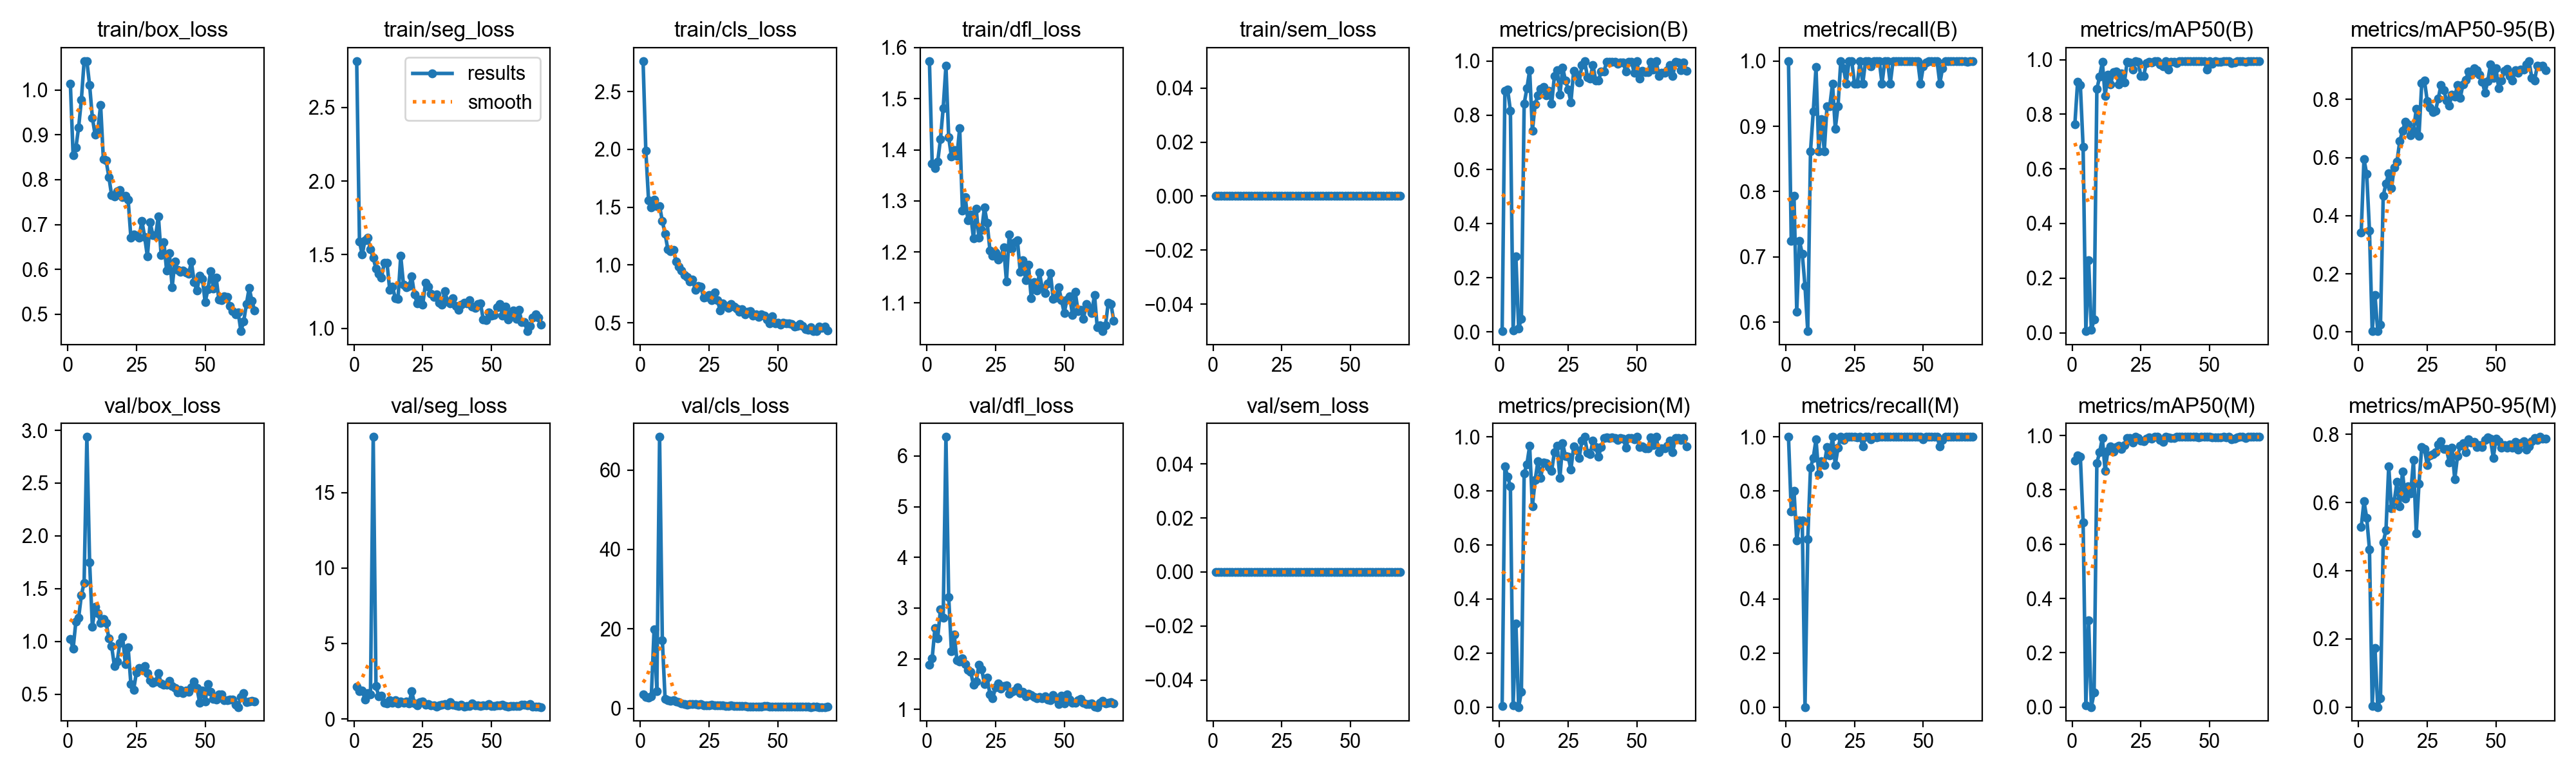

Data behind this chart, as committed beside it:
epoch, time, train/box_loss, train/seg_loss, train/cls_loss, train/dfl_loss, train/sem_loss, metrics/precision(B), metrics/recall(B), metrics/mAP50(B), metrics/mAP50-95(B), metrics/precision(M), metrics/recall(M), metrics/mAP50(M), metrics/mAP50-95(M), val/box_loss, val/seg_loss, val/cls_loss, val/dfl_loss, val/sem_loss, lr/pg0, lr/pg1, lr/pg2
1, 98.77, 1.014, 2.816, 2.764, 1.574, 0, 0.00333, 1, 0.7633, 0.3428, 0.00333, 1, 0.9078, 0.5277, 1.025, 2.131, 3.459, 1.884, 0, 0.0004, 0.0004, 0.0004
2, 179, 0.8544, 1.59, 1.989, 1.373, 0, 0.8907, 0.7241, 0.919, 0.5945, 0.8907, 0.7241, 0.9272, 0.6034, 0.9315, 1.872, 2.952, 2.008, 0, 0.0008119, 0.0008119, 0.0008119
3, 269.7, 0.8712, 1.5, 1.558, 1.364, 0, 0.8949, 0.7931, 0.9062, 0.5432, 0.8531, 0.8013, 0.9229, 0.5555, 1.188, 1.902, 2.733, 2.606, 0, 0.001215, 0.001215, 0.001215
4, 354.3, 0.9162, 1.6, 1.498, 1.377, 0, 0.8171, 0.6162, 0.6802, 0.3496, 0.8171, 0.6162, 0.6802, 0.4627, 1.225, 1.302, 3.003, 2.408, 0, 0.001611, 0.001611, 0.001611
5, 433.1, 0.9781, 1.614, 1.568, 1.42, 0, 0.00513, 0.7241, 0.00574, 0.00303, 0.00506, 0.6897, 0.00601, 0.00334, 1.438, 1.705, 19.9, 2.972, 0, 0.001921, 0.001921, 0.001921
6, 511.9, 1.064, 1.536, 1.51, 1.482, 0, 0.2783, 0.7049, 0.2651, 0.1276, 0.3101, 0.6897, 0.3186, 0.1734, 1.556, 1.636, 4.419, 2.805, 0, 0.001901, 0.001901, 0.001901
7, 581.5, 1.064, 1.478, 1.512, 1.564, 0, 0.01388, 0.6552, 0.01161, 0.00296, 0, 0, 0, 0, 2.937, 18.68, 68.3, 6.375, 0, 0.001881, 0.001881, 0.001881
8, 651.9, 1.011, 1.406, 1.379, 1.425, 0, 0.04984, 0.5862, 0.04752, 0.02523, 0.05592, 0.6207, 0.05402, 0.02514, 1.75, 2.191, 17.21, 3.217, 0, 0.001861, 0.001861, 0.001861
9, 720.8, 0.9382, 1.37, 1.269, 1.386, 0, 0.8428, 0.8621, 0.8921, 0.469, 0.8651, 0.8852, 0.8993, 0.4833, 1.137, 1.527, 2.465, 2.149, 0, 0.001842, 0.001842, 0.001842
10, 789.6, 0.9, 1.345, 1.135, 1.399, 0, 0.8991, 0.9224, 0.9384, 0.5103, 0.8991, 0.9224, 0.9384, 0.5191, 1.332, 1.539, 2.009, 2.478, 0, 0.001822, 0.001822, 0.001822
11, 859.7, 0.9114, 1.445, 1.119, 1.388, 0, 0.9664, 0.9906, 0.9917, 0.547, 0.9664, 0.9906, 0.9917, 0.7067, 1.269, 1.074, 1.884, 1.971, 0, 0.001802, 0.001802, 0.001802
12, 931, 0.9664, 1.447, 1.129, 1.443, 0, 0.743, 0.8621, 0.8676, 0.4945, 0.743, 0.8621, 0.8702, 0.5826, 1.176, 1.05, 2.064, 1.947, 0, 0.001782, 0.001782, 0.001782
13, 1001, 0.8457, 1.26, 1.031, 1.281, 0, 0.8408, 0.9108, 0.9447, 0.5668, 0.8408, 0.9108, 0.9447, 0.6042, 1.214, 1.247, 1.784, 2.01, 0, 0.001762, 0.001762, 0.001762
14, 1070, 0.8423, 1.283, 0.9864, 1.308, 0, 0.8744, 0.8621, 0.9085, 0.5863, 0.9102, 0.8965, 0.9596, 0.6607, 1.178, 1.077, 1.51, 1.888, 0, 0.001743, 0.001743, 0.001743
15, 1139, 0.806, 1.205, 0.9537, 1.262, 0, 0.8971, 0.931, 0.9553, 0.6559, 0.8479, 0.9614, 0.9415, 0.5897, 1.028, 1.241, 1.293, 1.775, 0, 0.001723, 0.001723, 0.001723
16, 1209, 0.7651, 1.2, 0.9131, 1.274, 0, 0.9053, 0.931, 0.9568, 0.6915, 0.9053, 0.931, 0.9568, 0.6908, 0.9555, 1.044, 1.152, 1.741, 0, 0.001703, 0.001703, 0.001703
17, 1278, 0.7627, 1.491, 0.8937, 1.227, 0, 0.8725, 0.9655, 0.9091, 0.7231, 0.904, 1, 0.9619, 0.6122, 0.7701, 1.175, 1.016, 1.485, 0, 0.001683, 0.001683, 0.001683
18, 1347, 0.7741, 1.298, 0.8545, 1.284, 0, 0.8896, 0.8965, 0.9502, 0.7147, 0.8896, 0.8965, 0.9502, 0.6474, 0.8086, 1.08, 1.101, 1.554, 0, 0.001663, 0.001663, 0.001663
19, 1415, 0.7771, 1.279, 0.8738, 1.227, 0, 0.8436, 0.931, 0.9159, 0.6773, 0.8743, 0.9592, 0.9656, 0.6266, 0.9865, 1.156, 1.1, 1.879, 0, 0.001644, 0.001644, 0.001644
20, 1485, 0.7607, 1.286, 0.7822, 1.244, 0, 0.9443, 1, 0.9917, 0.6916, 0.9443, 1, 0.9917, 0.7241, 1.04, 1.036, 1.052, 1.793, 0, 0.001624, 0.001624, 0.001624
21, 1553, 0.7647, 1.351, 0.8206, 1.287, 0, 0.9663, 0.9893, 0.9907, 0.7664, 0.9663, 0.9893, 0.9907, 0.5101, 0.785, 1.833, 0.971, 1.498, 0, 0.001604, 0.001604, 0.001604
22, 1623, 0.7553, 1.228, 0.813, 1.257, 0, 0.875, 0.9651, 0.9644, 0.6753, 0.8475, 1, 0.9755, 0.6557, 0.9434, 1.04, 1.065, 1.632, 0, 0.001584, 0.001584, 0.001584
23, 1692, 0.671, 1.17, 0.7172, 1.203, 0, 0.9763, 1, 0.995, 0.8556, 0.9763, 1, 0.995, 0.7629, 0.5949, 0.9339, 0.7402, 1.293, 0, 0.001564, 0.001564, 0.001564
24, 1761, 0.678, 1.196, 0.7244, 1.192, 0, 0.9285, 1, 0.9911, 0.8639, 0.9285, 1, 0.9911, 0.7565, 0.5434, 1.137, 0.6966, 1.217, 0, 0.001545, 0.001545, 0.001545
25, 1831, 0.6745, 1.16, 0.7389, 1.199, 0, 0.8953, 0.9655, 0.9413, 0.7947, 0.9276, 1, 0.9813, 0.7097, 0.7046, 1.149, 0.81, 1.431, 0, 0.001525, 0.001525, 0.001525
26, 1900, 0.6713, 1.308, 0.6937, 1.185, 0, 0.8482, 0.9655, 0.94, 0.771, 0.8785, 0.9975, 0.9781, 0.7389, 0.7476, 0.9684, 0.8626, 1.508, 0, 0.001505, 0.001505, 0.001505
27, 1968, 0.7085, 1.281, 0.7631, 1.19, 0, 0.9644, 1, 0.9883, 0.7568, 0.9644, 1, 0.9883, 0.7417, 0.7343, 0.9801, 0.8538, 1.406, 0, 0.001485, 0.001485, 0.001485
28, 2038, 0.6726, 1.235, 0.6964, 1.209, 0, 0.9498, 0.9655, 0.9931, 0.7601, 0.9498, 0.9655, 0.9931, 0.7472, 0.7676, 0.9315, 0.8043, 1.467, 0, 0.001465, 0.001465, 0.001465
29, 2107, 0.6288, 1.214, 0.6081, 1.142, 0, 0.9218, 1, 0.9897, 0.8024, 0.9218, 1, 0.9897, 0.7702, 0.7011, 0.9065, 0.7368, 1.479, 0, 0.001446, 0.001446, 0.001446
30, 2176, 0.7052, 1.231, 0.6669, 1.234, 0, 0.9855, 1, 0.995, 0.8494, 0.9855, 1, 0.995, 0.7805, 0.6358, 0.8459, 0.7031, 1.314, 0, 0.001426, 0.001426, 0.001426
31, 2247, 0.6759, 1.175, 0.648, 1.206, 0, 1, 0.9922, 0.995, 0.8324, 1, 0.9922, 0.995, 0.7572, 0.606, 0.9232, 0.6139, 1.347, 0, 0.001406, 0.001406, 0.001406
32, 2320, 0.6756, 1.162, 0.63, 1.219, 0, 0.9412, 1, 0.9837, 0.7964, 0.9412, 1, 0.9837, 0.7571, 0.6238, 0.9405, 0.6673, 1.369, 0, 0.001386, 0.001386, 0.001386
33, 2389, 0.7187, 1.254, 0.6646, 1.222, 0, 0.9354, 0.9994, 0.9765, 0.7793, 0.9354, 0.9994, 0.9765, 0.7184, 0.6993, 0.9865, 0.7064, 1.442, 0, 0.001366, 0.001366, 0.001366
34, 2460, 0.6316, 1.184, 0.6402, 1.161, 0, 0.9865, 1, 0.995, 0.8165, 0.9865, 1, 0.995, 0.7605, 0.6041, 0.9, 0.6248, 1.317, 0, 0.001347, 0.001347, 0.001347
35, 2529, 0.6607, 1.17, 0.6207, 1.184, 0, 0.9288, 0.9655, 0.965, 0.8089, 0.9628, 1, 0.994, 0.668, 0.589, 1.106, 0.6409, 1.347, 0, 0.001327, 0.001327, 0.001327
36, 2599, 0.5972, 1.205, 0.5928, 1.144, 0, 0.9278, 1, 0.9911, 0.8485, 0.9278, 1, 0.9911, 0.7363, 0.5896, 0.971, 0.5878, 1.256, 0, 0.001307, 0.001307, 0.001307
37, 2668, 0.6363, 1.154, 0.6162, 1.175, 0, 0.9621, 1, 0.9917, 0.8042, 0.9621, 1, 0.9917, 0.7657, 0.627, 0.896, 0.6733, 1.308, 0, 0.001287, 0.001287, 0.001287
38, 2738, 0.5605, 1.124, 0.572, 1.109, 0, 0.9608, 0.9655, 0.9879, 0.8519, 0.9951, 1, 0.995, 0.7745, 0.5772, 0.8766, 0.5416, 1.29, 0, 0.001267, 0.001267, 0.001267
39, 2806, 0.6181, 1.158, 0.5929, 1.141, 0, 0.9978, 1, 0.995, 0.8677, 0.9978, 1, 0.995, 0.7478, 0.5607, 0.9413, 0.5199, 1.241, 0, 0.001248, 0.001248, 0.001248
40, 2875, 0.5983, 1.171, 0.6, 1.124, 0, 0.9962, 1, 0.995, 0.8959, 0.9962, 1, 0.995, 0.7855, 0.5205, 0.8402, 0.4895, 1.221, 0, 0.001228, 0.001228, 0.001228
41, 2943, 0.5943, 1.171, 0.56, 1.16, 0, 0.9973, 1, 0.995, 0.885, 0.9973, 1, 0.995, 0.7759, 0.5397, 0.8755, 0.4921, 1.241, 0, 0.001208, 0.001208, 0.001208
42, 3013, 0.5979, 1.191, 0.5754, 1.129, 0, 0.9971, 1, 0.995, 0.9067, 0.9971, 1, 0.995, 0.7771, 0.5119, 0.8797, 0.4749, 1.221, 0, 0.001188, 0.001188, 0.001188
43, 3082, 0.5925, 1.149, 0.5504, 1.119, 0, 0.9895, 1, 0.995, 0.9011, 0.9895, 1, 0.995, 0.7621, 0.5354, 1.035, 0.4796, 1.258, 0, 0.001168, 0.001168, 0.001168
44, 3151, 0.5899, 1.139, 0.5725, 1.138, 0, 0.9951, 1, 0.995, 0.885, 0.9951, 1, 0.995, 0.768, 0.5259, 0.9045, 0.4609, 1.2, 0, 0.001149, 0.001149, 0.001149
45, 3220, 0.6172, 1.167, 0.5611, 1.158, 0, 0.9945, 1, 0.995, 0.8612, 0.9945, 1, 0.995, 0.7624, 0.5635, 0.9196, 0.552, 1.18, 0, 0.001129, 0.001129, 0.001129
46, 3289, 0.5719, 1.169, 0.5288, 1.108, 0, 0.9604, 1, 0.994, 0.8226, 0.9604, 1, 0.994, 0.7837, 0.6221, 0.8699, 0.5838, 1.281, 0, 0.001109, 0.001109, 0.001109
47, 3357, 0.5522, 1.059, 0.4937, 1.111, 0, 0.9971, 1, 0.995, 0.8623, 0.9971, 1, 0.995, 0.7918, 0.5593, 0.92, 0.4934, 1.212, 0, 0.001089, 0.001089, 0.001089
48, 3425, 0.5861, 1.055, 0.5585, 1.131, 0, 0.9969, 1, 0.995, 0.9207, 0.9969, 1, 0.995, 0.7865, 0.4218, 0.9152, 0.4103, 1.107, 0, 0.001069, 0.001069, 0.001069
49, 3499, 0.5783, 1.107, 0.493, 1.105, 0, 0.9578, 0.9655, 0.9647, 0.874, 0.9923, 1, 0.995, 0.7311, 0.5367, 0.9959, 0.4647, 1.273, 0, 0.00105, 0.00105, 0.00105
50, 3567, 0.5268, 1.085, 0.502, 1.08, 0, 1, 0.9918, 0.995, 0.906, 1, 0.9918, 0.995, 0.7869, 0.4338, 0.8705, 0.4396, 1.118, 0, 0.00103, 0.00103, 0.00103
51, 3635, 0.5556, 1.091, 0.4848, 1.107, 0, 0.9353, 0.9978, 0.9861, 0.8377, 0.9629, 1, 0.994, 0.7807, 0.5966, 0.867, 0.5146, 1.296, 0, 0.00101, 0.00101, 0.00101
52, 3705, 0.5957, 1.142, 0.5014, 1.113, 0, 0.9648, 1, 0.994, 0.8659, 0.9648, 1, 0.994, 0.7615, 0.5213, 0.9183, 0.4988, 1.2, 0, 0.0009902, 0.0009902, 0.0009902
53, 3775, 0.5566, 1.166, 0.4965, 1.076, 0, 0.9585, 1, 0.993, 0.8971, 0.9585, 1, 0.993, 0.7684, 0.4545, 0.9166, 0.4424, 1.128, 0, 0.0009704, 0.0009704, 0.0009704
54, 3844, 0.5813, 1.086, 0.4948, 1.122, 0, 0.9582, 1, 0.993, 0.904, 0.9582, 1, 0.993, 0.7611, 0.4514, 0.9593, 0.4419, 1.128, 0, 0.0009506, 0.0009506, 0.0009506
55, 3913, 0.5323, 1.149, 0.4903, 1.084, 0, 0.9982, 1, 0.995, 0.8813, 0.9982, 1, 0.995, 0.7696, 0.4968, 0.8574, 0.4411, 1.186, 0, 0.0009308, 0.0009308, 0.0009308
56, 3981, 0.5309, 1.062, 0.4661, 1.087, 0, 0.9697, 0.9655, 0.994, 0.8654, 0.9697, 0.9655, 0.994, 0.7608, 0.5006, 0.8411, 0.4582, 1.208, 0, 0.000911, 0.000911, 0.000911
57, 4050, 0.5394, 1.101, 0.4701, 1.07, 0, 1, 0.9893, 0.995, 0.9013, 1, 0.9893, 0.995, 0.7781, 0.4456, 0.8816, 0.459, 1.134, 0, 0.0008912, 0.0008912, 0.0008912
58, 4118, 0.5392, 1.12, 0.4871, 1.098, 0, 0.9439, 1, 0.987, 0.8923, 0.9439, 1, 0.987, 0.7556, 0.4413, 0.8542, 0.4436, 1.109, 0, 0.0008714, 0.0008714, 0.0008714
59, 4187, 0.518, 1.063, 0.4716, 1.091, 0, 0.9571, 1, 0.9893, 0.9021, 0.9571, 1, 0.9893, 0.7733, 0.4528, 0.8608, 0.3997, 1.105, 0, 0.0008516, 0.0008516, 0.0008516
60, 4255, 0.5063, 1.127, 0.442, 1.081, 0, 0.9571, 1, 0.994, 0.9017, 0.9571, 1, 0.994, 0.7792, 0.4477, 0.8594, 0.4253, 1.124, 0, 0.0008318, 0.0008318, 0.0008318
... 8 more rows
